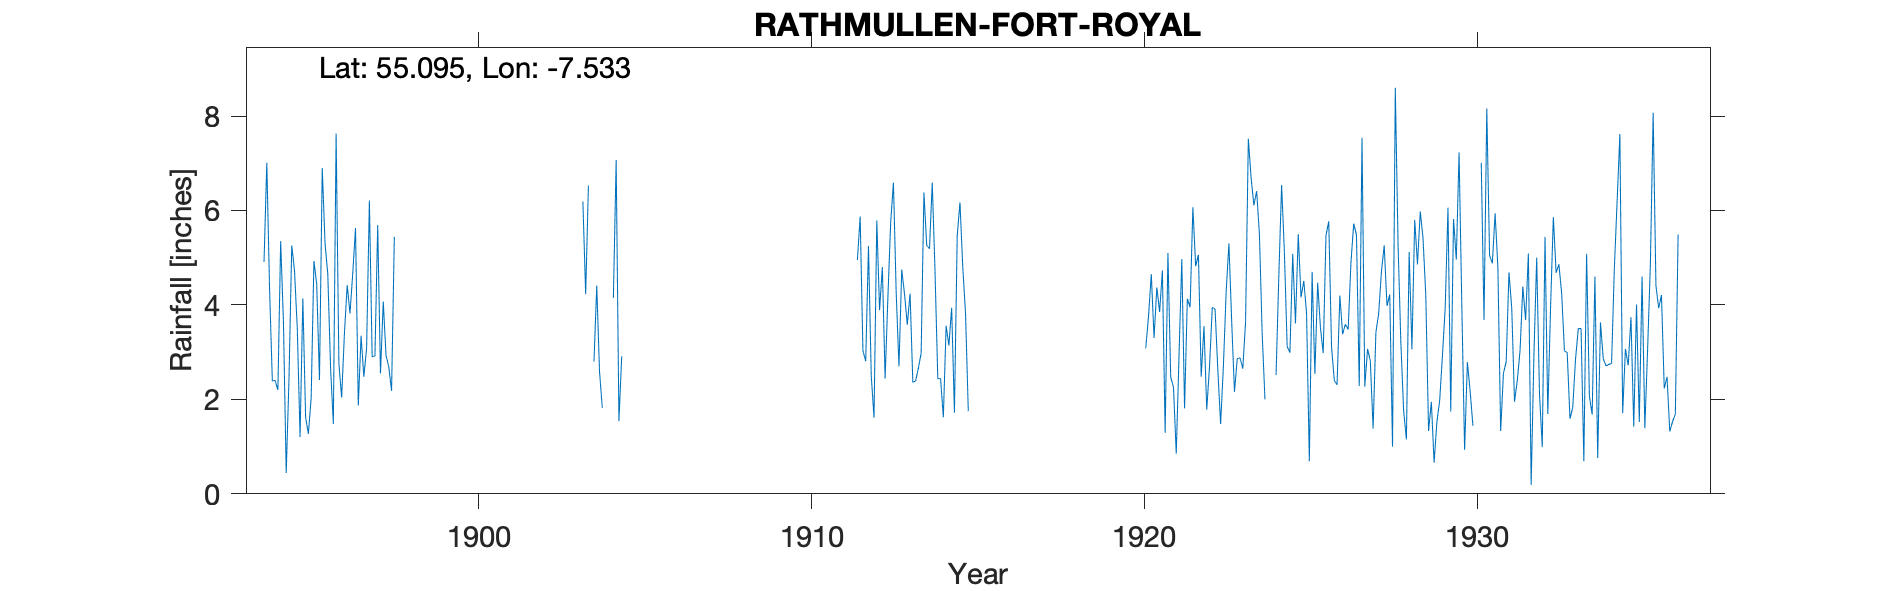

Data behind this chart, as committed beside it:
RATHMULLEN FORT ROYAL, , , , , , , , , , , , , , , , , , , , , , , 
Grid ref, IC2987827546, Long, -7.533, Lat, 55.09, Elevation, 35, ft, , , , , , , , , , , , , , , 
Station no, 6257, , , , , , , , , , , , , , , , , , , , , , 
, 1890, 1891, 1892, 1893, 1894, 1895, 1896, 1897, 1898, 1899, 1900, 1901, 1902, 1903, 1904, 1905, 1906, 1907, 1908, 1909, 1910, 1911, 1912
January, , , , , 4.91, 3.5, 2.67, 2.48, , , , , , , 4.41, , , , , , , , 3.03
February, , , , , 7.01, 1.2, 1.48, 3.08, , , , , , , 2.59, , , , , , , , 2.81
March, , , , , 4.34, 4.14, 7.63, 6.21, , , , , , , 1.82, , , , , , , , 5.25
April, , , , , 2.39, 1.62, 2.76, 2.9, , , , , , , , , , , , , , , 2.5
May, , , , , 2.4, 1.27, 2.04, 2.92, , , , , , , , , , , , , , , 1.61
June, , , , , 2.2, 2.03, 3.4, 5.69, , , , , , , , , , , , , , , 5.79
July, , , , , 5.35, 4.93, 4.42, 2.55, , , , , , , 4.15, , , , , , , , 3.89
August, , , , , 3.65, 4.44, 3.82, 4.07, , , , , , 6.19, 7.07, , , , , , , , 4.8
September, , , , , 0.44, 2.41, 4.67, 2.93, , , , , , 4.23, 1.54, , , , , , , , 2.44
October, , , , , 2.42, 6.9, 5.63, 2.69, , , , , , 6.53, 2.91, , , , , , , , 4.15
November, , , , , 5.26, 5.31, 1.87, 2.18, , , , , , , , , , , , , , 4.95, 5.74
December, , , , , 4.72, 4.65, 3.35, 5.44, , , , , , 2.8, , , , , , , , 5.87, 6.59
Total, , , , , 45.09, 42.4, 43.74, 43.14, , , , , , , , , , , , , , , 48.6
1930 June/July estimated, , , , , , , , , , , , , , , , , , , , , , , 
